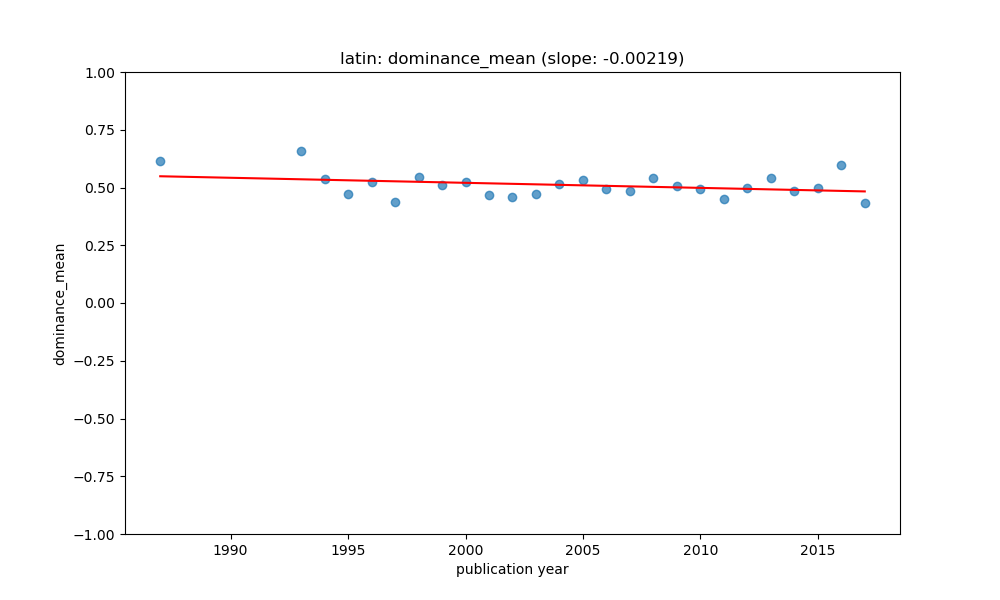

The file beside this chart, header and first rows:
year, value, count, std, predicted
1987, 0.6133, 5, 0.1616, 0.5487
1993, 0.656, 3, 0.03118, 0.5355
1994, 0.5348, 6, 0.1563, 0.5333
1995, 0.4737, 5, 0.1288, 0.5312
1996, 0.5234, 6, 0.1378, 0.529
1997, 0.4356, 5, 0.07203, 0.5268
1998, 0.5438, 10, 0.1217, 0.5246
1999, 0.5095, 10, 0.1033, 0.5224
2000, 0.5252, 28, 0.1321, 0.5202
2001, 0.4688, 25, 0.1069, 0.518
2002, 0.4584, 28, 0.07722, 0.5159
2003, 0.4719, 18, 0.1028, 0.5137
2004, 0.5162, 35, 0.106, 0.5115
2005, 0.5305, 53, 0.1401, 0.5093
2006, 0.4917, 42, 0.1283, 0.5071
2007, 0.484, 31, 0.1154, 0.5049
2008, 0.5411, 66, 0.1284, 0.5027
2009, 0.5051, 62, 0.1146, 0.5005
2010, 0.4937, 30, 0.1016, 0.4984
2011, 0.4509, 20, 0.1247, 0.4962
2012, 0.4995, 21, 0.1155, 0.494
2013, 0.5407, 20, 0.1146, 0.4918
2014, 0.484, 37, 0.1193, 0.4896
2015, 0.4982, 36, 0.132, 0.4874
2016, 0.5983, 7, 0.1631, 0.4852
2017, 0.4324, 5, 0.03609, 0.4831
